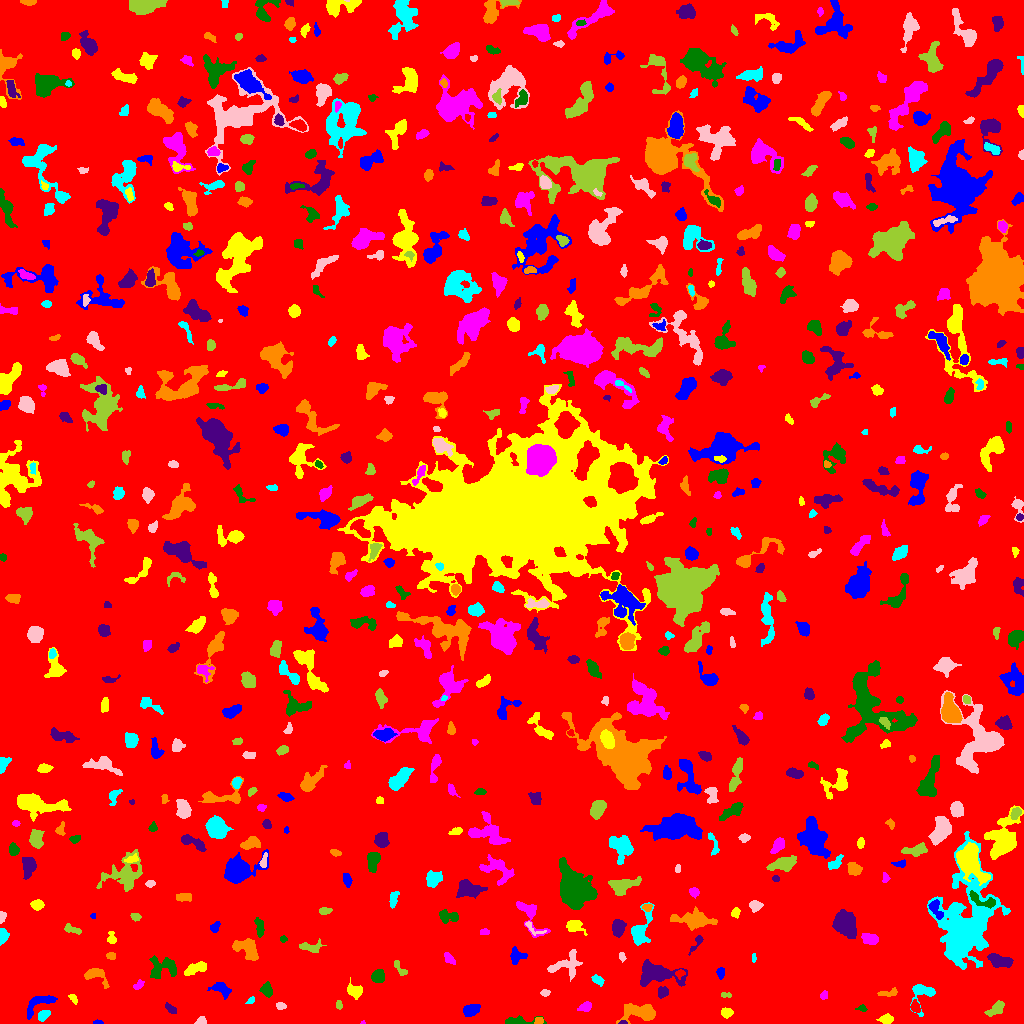

Data behind this chart, as committed beside it:
ID, X, Y, A, B, theta, total_flux, mu_max, mu_median, mu_mean, R_fwhm, R_e, R10, R90, x_start, x_end, y_start, y_end, area, greylevel
0, 506.1, 522.2, 297.4, 294.9, -1.525, 1947539, 13.0, 2.0, 2.307, 72.18, 246, 95.71, 390.9, 0, 1023, 0, 1023, 844146, 2.307
1, 97.73, 0.866, 2.289, 0.8972, -0.05237, 97.0, 7.0, 2.0, 2.425, 1.784, 1.596, 0.5642, 2.764, 93, 103, 0, 4, 40, 8.425
2, 886.5, 4.194, 3.235, 2.203, -0.004822, 423.0, 7.0, 3.0, 3.467, 4.184, 3.29, 1.382, 5.262, 876, 893, 0, 10, 122, 8.467
3, 362.9, 0.8056, 1.029, 0.8405, 0.1286, 36.0, 5.0, 2.0, 2.118, 1.493, 1.128, 0.0, 1.784, 360, 365, 0, 3, 17, 8.118
4, 517.5, 2.574, 9.285, 1.969, 0.05093, 563.0, 7.0, 3.0, 3.217, 4.618, 3.949, 1.596, 6.408, 505, 546, 0, 8, 175, 8.217
5, 623.1, 0.7792, 2.044, 0.8303, -0.02486, 77.0, 5.0, 2.0, 2.484, 2.185, 1.596, 0.5642, 2.523, 618, 627, 0, 3, 31, 12.48
6, 539.1, 3.111, 2.257, 1.713, 0.1333, 126.0, 4.0, 2.0, 2.066, 3.656, 2.459, 0.9772, 3.868, 534, 543, 0, 6, 61, 9.066
7, 43.57, 8.478, 3.325, 2.278, 0.6824, 546.0, 9.0, 4.0, 4.707, 4.26, 3.523, 1.382, 5.412, 38, 50, 2, 13, 116, 8.707
8, 201.4, 2.272, 2.604, 1.944, 0.125, 151.0, 4.0, 2.0, 2.041, 3.868, 2.585, 0.9772, 4.184, 194, 206, 0, 7, 74, 8.041
9, 995.7, 14.58, 5.227, 2.146, 0.6193, 375.0, 5.0, 2.0, 2.027, 4.787, 3.949, 1.493, 6.103, 984, 1004, 7, 23, 185, 8.027
10, 395.9, 2.591, 4.68, 2.275, 0.09881, 685.0, 11.0, 4.0, 4.567, 4.068, 3.568, 1.382, 5.754, 382, 405, 0, 9, 150, 9.567
11, 471.2, 13.33, 4.148, 2.592, 0.2864, 921.0, 10.0, 5.0, 4.978, 5.917, 4.26, 1.784, 6.531, 463, 480, 7, 19, 185, 9.978
12, 726.7, 10.89, 2.824, 2.333, 0.02523, 380.0, 6.0, 4.0, 3.519, 4.951, 3.385, 1.382, 5.046, 721, 733, 5, 16, 108, 8.519
13, 586.1, 16.9, 3.212, 1.928, 0.3765, 231.0, 5.0, 2.0, 2.026, 3.523, 2.985, 1.128, 4.853, 577, 591, 12, 22, 114, 8.026
14, 862.1, 15.22, 2.25, 1.572, -0.02537, 80.0, 4.0, 1.0, 1.379, 2.821, 2.111, 0.5642, 3.385, 855, 867, 12, 19, 58, 8.379
15, 170.5, 14.66, 3.297, 1.509, -0.7491, 107.0, 3.0, 1.0, 1.176, 3.29, 2.646, 0.9772, 4.146, 165, 176, 10, 21, 91, 7.176
16, 639.4, 10.75, 9.186, 4.044, 0.001711, 1791, 12.0, 3.0, 3.98, 5.754, 6.232, 2.326, 10.26, 616, 655, 0, 20, 450, 8.98
17, 250.7, 22.95, 1.655, 1.339, 0.6619, 59.0, 3.0, 1.0, 1.157, 2.394, 1.871, 0.5642, 3.038, 245, 254, 20, 27, 51, 7.157
18, 280.6, 17.61, 2.111, 1.531, -0.09086, 115.0, 4.0, 1.0, 1.643, 3.29, 2.257, 0.7979, 3.656, 276, 286, 14, 21, 70, 7.643
19, 338.9, 18.48, 2.109, 1.303, 1.539, 82.0, 4.0, 1.0, 1.464, 2.932, 2.034, 0.7979, 3.192, 336, 342, 14, 23, 56, 8.464
20, 915.3, 16.09, 2.609, 2.023, -1.254, 415.0, 12.0, 3.0, 4.029, 3.241, 2.821, 0.9772, 4.549, 910, 920, 11, 24, 103, 11.03
21, 40.1, 21.04, 9.023, 3.58, 0.4736, 866.0, 8.0, 3.0, 3.028, 5.441, 5.171, 2.034, 8.311, 27, 57, 4, 28, 286, 8.028
22, 72.93, 25.09, 2.748, 1.531, -0.9512, 113.0, 4.0, 2.0, 1.687, 3.338, 2.585, 0.9772, 4.068, 68, 77, 19, 29, 67, 7.687
23, 823.7, 28.36, 2.33, 1.675, 0.9899, 137.0, 4.0, 2.0, 2.21, 3.7, 2.459, 0.9772, 3.868, 820, 827, 24, 33, 62, 8.21
24, 266.5, 33.55, 3.197, 2.687, -1.115, 438.0, 7.0, 3.0, 3.063, 3.989, 3.613, 1.382, 5.781, 259, 272, 26, 42, 143, 8.063
25, 662.7, 31.62, 2.495, 2.258, 0.8752, 292.0, 6.0, 2.0, 2.584, 4.184, 3.09, 1.128, 4.754, 658, 668, 25, 37, 113, 8.584
26, 889.1, 30.71, 5.547, 1.759, 0.145, 217.0, 5.0, 2.0, 1.904, 2.646, 3.478, 1.262, 5.382, 877, 897, 27, 36, 114, 6.904
27, 922.6, 31.93, 5.858, 5.6, -0.1036, 508.0, 6.0, 2.0, 1.854, 5.046, 4.442, 1.693, 7.399, 910, 935, 7, 39, 274, 7.854
28, 545.1, 30.69, 1.725, 1.47, -0.3155, 77.0, 5.0, 1.0, 1.242, 1.693, 1.954, 0.5642, 3.29, 540, 550, 27, 34, 62, 7.242
29, 726, 28.31, 2.806, 1.323, -0.02513, 61.0, 3.0, 1.0, 1.109, 2.326, 2.111, 0.7979, 3.385, 721, 731, 26, 31, 55, 7.109
30, 976.1, 29.73, 6.357, 3.366, -1.186, 378.0, 5.0, 2.0, 2.172, 4.068, 4.184, 1.596, 6.555, 968, 985, 15, 37, 174, 7.172
31, 221.2, 34.86, 5.002, 2.756, -0.5397, 720.0, 11.0, 3.0, 3.582, 3.568, 3.949, 1.382, 6.699, 207, 231, 24, 41, 201, 8.582
32, 354.7, 32.48, 3.466, 2.492, -0.501, 492.0, 8.0, 2.0, 2.718, 4.549, 3.613, 1.382, 5.781, 347, 362, 24, 46, 181, 8.718
33, 137.6, 37.09, 2.546, 1.242, 0.5593, 87.0, 4.0, 1.0, 1.101, 2.764, 1.954, 0.7979, 3.385, 133, 144, 34, 44, 79, 8.101
34, 378, 47.37, 3.347, 2.995, 0.1461, 519.0, 7.0, 3.0, 3.184, 4.583, 4.068, 1.693, 6.232, 371, 384, 41, 54, 163, 8.184
35, 656.7, 49.27, 11.77, 5.034, -0.06813, 2507, 9.0, 4.0, 3.833, 8.686, 7.899, 3.09, 12.4, 640, 687, 37, 64, 654, 8.833
36, 95.52, 48.54, 6.442, 3.623, -0.4782, 645.0, 7.0, 2.0, 2.792, 4.652, 4.549, 1.784, 7.334, 84, 109, 35, 55, 231, 7.792
37, 597.5, 43.46, 3.229, 1.923, -0.5324, 284.0, 5.0, 3.0, 2.812, 4.406, 3.192, 1.262, 4.853, 591, 604, 37, 49, 101, 8.812
38, 565.9, 58.82, 9.375, 6.118, 0.4433, 769.0, 5.0, 2.0, 2.018, 6.103, 6.129, 2.394, 9.805, 547, 582, 42, 74, 381, 7.018
39, 400.1, 54.4, 5.309, 1.916, -0.9411, 203.0, 4.0, 2.0, 1.897, 5.015, 3.613, 1.382, 5.171, 394, 407, 48, 63, 107, 6.897
40, 679.9, 50.02, 2.363, 1.622, 0.1498, 106.0, 4.0, 1.0, 1.493, 3.241, 2.394, 0.7979, 3.827, 675, 685, 44, 54, 71, 10.49
41, 720.6, 50.62, 2.935, 1.896, -1.545, 250.0, 5.0, 3.0, 2.976, 4.222, 3.09, 1.262, 4.549, 716, 724, 44, 56, 84, 7.976
42, 196.4, 55.22, 6.195, 2.195, 0.3707, 567.0, 7.0, 2.0, 2.637, 4.514, 4.297, 1.596, 6.77, 184, 206, 48, 62, 215, 8.637
43, 449.7, 64.77, 3.511, 1.604, -0.7682, 168.0, 6.0, 1.0, 1.631, 2.706, 2.646, 0.7979, 4.618, 444, 455, 59, 71, 103, 7.631
44, 162.8, 55.52, 7.806, 4.771, 0.3047, 570.0, 5.0, 1.0, 1.496, 5.202, 5.293, 2.034, 8.938, 149, 176, 45, 68, 381, 7.496
45, 999.3, 62.57, 6.017, 2.893, -0.2682, 903.0, 7.0, 3.0, 3.382, 6.05, 5.232, 2.111, 8.078, 987, 1013, 56, 70, 267, 8.382
46, 111.2, 67.5, 2.031, 1.366, 4.0289260090567664e-13, 146.0, 6.0, 2.0, 2.179, 2.877, 2.185, 0.7979, 3.385, 106, 115, 64, 71, 67, 8.179
47, 753.7, 64.53, 2.153, 1.058, 1.387, 45.0, 3.0, 1.0, 1.125, 1.954, 1.784, 0.5642, 2.877, 752, 756, 61, 70, 40, 8.125
48, 622.3, 66.71, 2.439, 1.41, -1.187, 59.0, 3.0, 1.0, 1.035, 2.111, 2.034, 0.5642, 3.385, 619, 626, 61, 71, 57, 7.035
49, 310.4, 76.61, 6.265, 2.613, 0.001805, 366.0, 5.0, 2.0, 2.056, 4.406, 4.222, 1.596, 6.628, 299, 326, 71, 85, 178, 7.056
50, 409.6, 81.86, 6.641, 4.634, -1.138, 1708, 10.0, 3.0, 3.787, 6.864, 6.024, 2.394, 10.12, 393, 421, 66, 93, 451, 8.787
51, 516.1, 67.74, 3.886, 3.714, -0.1535, 621.0, 8.0, 3.0, 3.469, 4.478, 3.949, 1.493, 6.482, 510, 527, 59, 77, 179, 8.469
52, 111.9, 84.31, 2.931, 1.969, -1.41, 157.0, 5.0, 1.0, 1.67, 2.764, 2.646, 0.9772, 4.406, 107, 116, 80, 92, 94, 7.67
53, 870.1, 84.47, 3.978, 2.491, -0.204, 680.0, 8.0, 4.0, 3.953, 5.754, 4.068, 1.693, 6.155, 861, 878, 79, 90, 172, 9.953
54, 282.9, 84.38, 1.63, 1.428, -0.1211, 64.0, 3.0, 1.0, 1.391, 2.585, 1.954, 0.7979, 3.038, 280, 287, 81, 88, 46, 7.391
55, 697.6, 81.66, 5.039, 1.444, 0.9978, 172.0, 6.0, 1.0, 1.654, 3.141, 2.459, 0.9772, 4.107, 688, 703, 68, 88, 104, 7.654
56, 247.5, 73.56, 7.238, 4.071, -0.6275, 1375, 10.0, 4.0, 3.788, 6.129, 5.917, 2.257, 9.219, 232, 258, 63, 85, 363, 8.788
57, 2.87, 86.49, 3.43, 1.97, 1.466, 353.0, 7.0, 3.0, 2.893, 3.868, 3.29, 1.262, 5.078, 0, 9, 78, 95, 122, 8.893
58, 531.6, 96.23, 6.126, 2.106, -0.6043, 164.0, 6.0, 1.0, 1.64, 2.326, 2.706, 0.7979, 5.015, 525, 546, 88, 102, 100, 8.64
59, 71.23, 94.33, 4.446, 1.808, -0.2775, 328.0, 6.0, 3.0, 2.828, 4.406, 3.29, 1.262, 5.232, 64, 81, 89, 100, 116, 7.828
... 650 more rows
